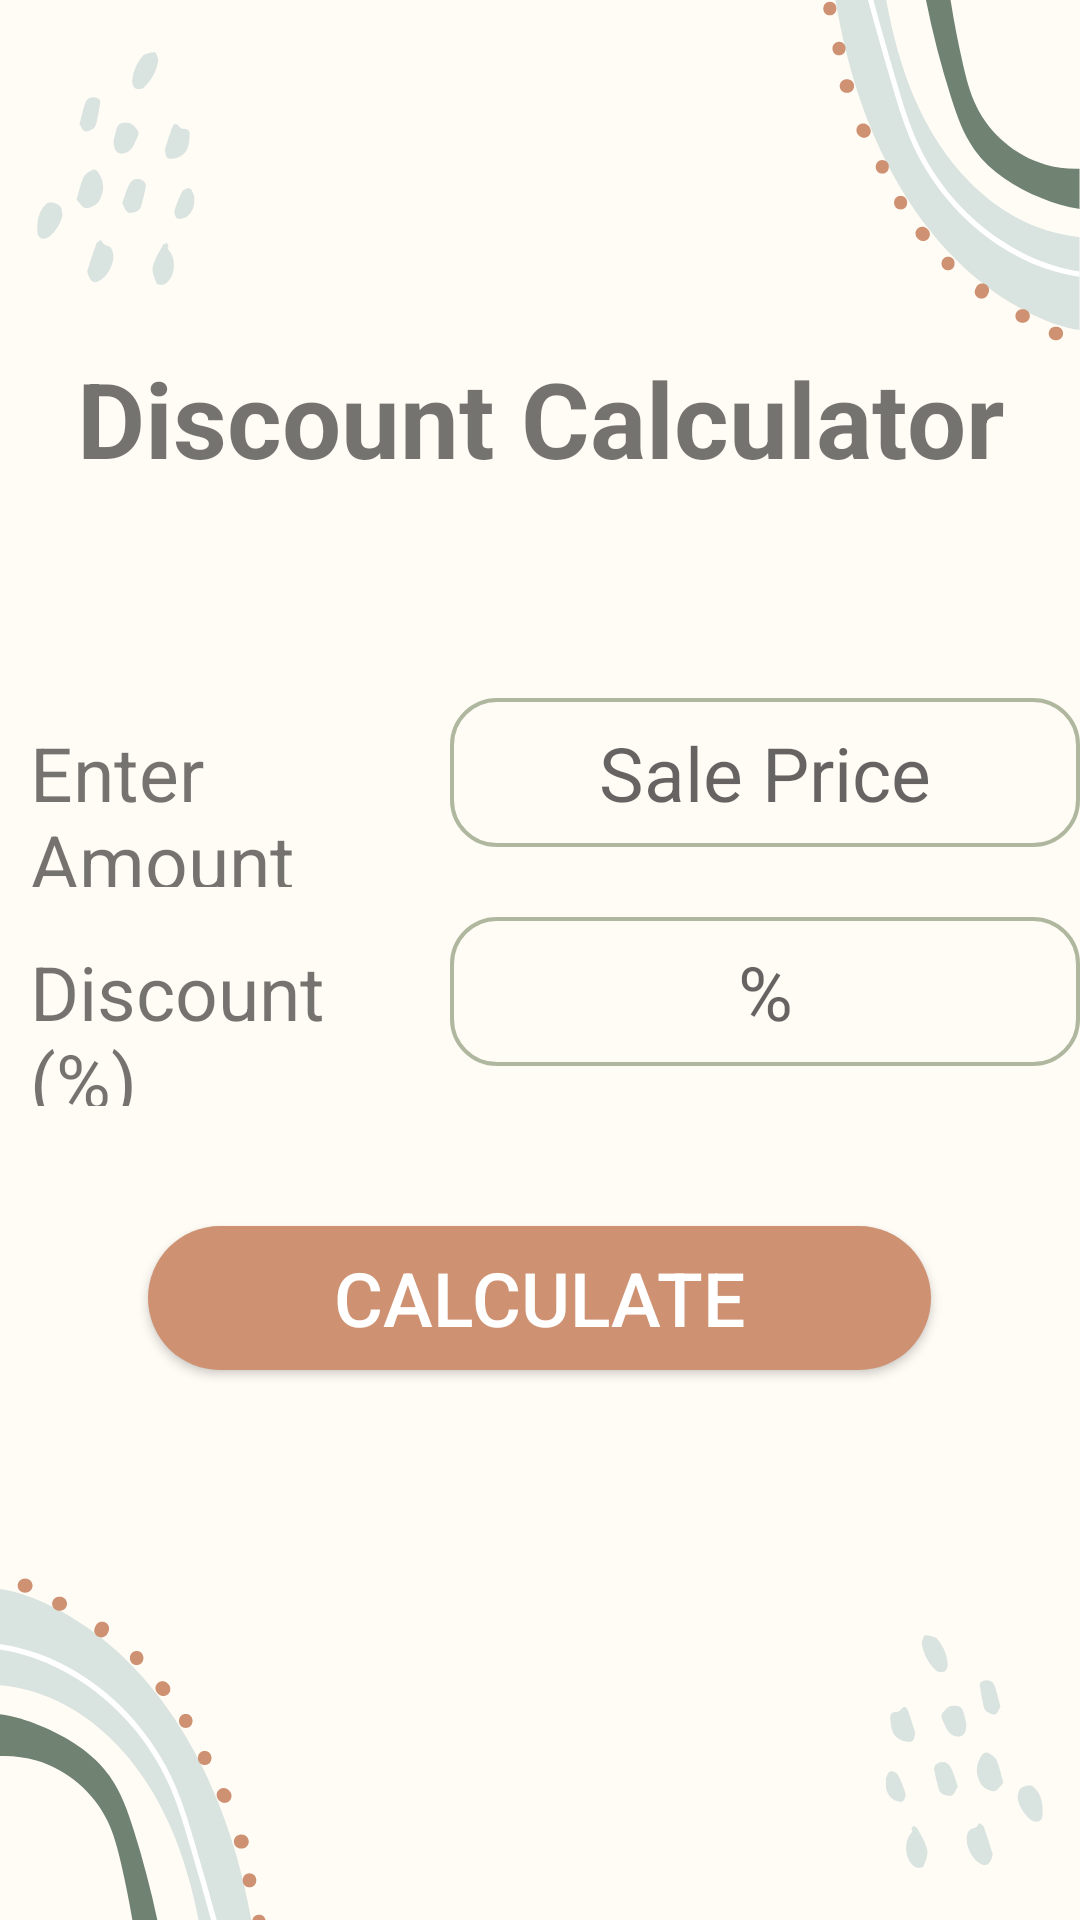

Write the Android layout XML for this screen, with the resource values it uses.
<!-- AndroidManifest.xml: application theme Theme.DailyTools -->
<!-- res/layout/activity_discount_calculator.xml -->
<?xml version="1.0" encoding="utf-8"?>
<LinearLayout xmlns:android="http://schemas.android.com/apk/res/android"
    xmlns:app="http://schemas.android.com/apk/res-auto"
    xmlns:tools="http://schemas.android.com/tools"
    android:layout_width="match_parent"
    android:layout_height="match_parent"
    android:gravity="center"
    android:orientation="vertical"
    android:background="@drawable/background"
    tools:context=".discountCalculator">

    <TextView
        android:layout_width="match_parent"
        android:layout_height="wrap_content"
        android:text="Discount Calculator"

        android:textSize="35sp"
        android:textAlignment="center"
        android:textStyle="bold"/>

    <LinearLayout
        android:layout_marginTop="70sp"
        android:layout_width="match_parent"
        android:layout_height="wrap_content"
        android:weightSum="2"
        android:orientation="horizontal">
        <TextView
            android:layout_width="0sp"
            android:layout_weight="0.8"
            android:layout_marginLeft="10sp"
            android:layout_height="wrap_content"
            android:text="Enter Amount"
            android:textSize="25sp"/>
        <EditText
            android:id="@+id/EnterAmountID"
            android:layout_width="0sp"
            android:layout_weight="1.2"
            android:textAlignment="center"
            android:layout_height="wrap_content"
            android:hint="Sale Price"
            android:background="@drawable/round_coner_edit_text"
            android:padding="8sp"
            android:inputType="numberDecimal"
            android:textSize="25sp"/>
    </LinearLayout>
    <LinearLayout
        android:layout_marginTop="10sp"
        android:layout_width="match_parent"
        android:layout_height="wrap_content"
        android:weightSum="2"
        android:orientation="horizontal">
        <TextView
            android:layout_width="0sp"
            android:layout_weight="0.8"
            android:layout_height="wrap_content"
            android:text="Discount (%)"
            android:layout_marginLeft="10sp"
            android:textSize="25sp"/>
        <EditText
            android:id="@+id/DiscountID"
            android:layout_width="0sp"
            android:layout_weight="1.2"
            android:textAlignment="center"
            android:layout_height="wrap_content"
            android:hint="%"
            android:background="@drawable/round_coner_edit_text"
            android:padding="8sp"
            android:inputType="numberDecimal"
            android:textSize="25sp"/>
    </LinearLayout>


    <Button
        android:id="@+id/ConvertCurrencyID"
        android:layout_width="261dp"
        android:layout_height="wrap_content"
        android:layout_marginTop="40sp"
        android:background="@drawable/button"
        android:onClick="DiscountCalculate"
        android:text="Calculate"
        android:textColor="@color/white"
        android:textSize="25sp" />
    <TextView
        android:layout_marginTop="40sp"
        android:id="@+id/TotalPaymentID"
        android:layout_width="match_parent"
        android:layout_height="wrap_content"
        android:textAlignment="center"
        android:textSize="20sp" />



</LinearLayout>
<!-- resources referenced by this layout -->
<resources>
  <!-- drawable background: png bitmap (drawable, 57530 bytes) -->
  <!-- drawable button (drawable) -->
  <?xml version="1.0" encoding="utf-8"?>
  <shape
      android:shape="rectangle"
      xmlns:android="http://schemas.android.com/apk/res/android">
      <solid
          android:color="#ce9172"/>
      <corners
          android:radius="45sp"/>
  
  
  </shape>
  <!-- drawable round_coner_edit_text (drawable) -->
  <?xml version="1.0" encoding="utf-8"?>
  <shape xmlns:android="http://schemas.android.com/apk/res/android"
      android:shape="rectangle">
      <corners android:radius="15sp"/>
      <stroke android:width="1.2sp" android:color="#afb89e"/>
  </shape>
  <style name="Theme.DailyTools" parent="Theme.AppCompat.Light.NoActionBar">
          
          <item name="colorPrimary">@color/purple_500</item>
          <item name="colorPrimaryVariant">@color/purple_700</item>
          <item name="colorOnPrimary">@color/white</item>
          
          <item name="colorSecondary">@color/teal_200</item>
          <item name="colorSecondaryVariant">@color/teal_700</item>
          <item name="colorOnSecondary">@color/black</item>
          
          <item name="android:statusBarColor">#00a8e8</item>
          
      </style>
  <!-- not gathered from this repository: default colours our renderer supplied (Android Studio template values) -->
  <color name="purple_500">#FF6200EE</color>
  <color name="purple_700">#FF3700B3</color>
  <color name="teal_200">#FF03DAC5</color>
  <color name="teal_700">#FF018786</color>
  <color name="black">#FF000000</color>
  <color name="white">#FFFFFFFF</color>
</resources>
